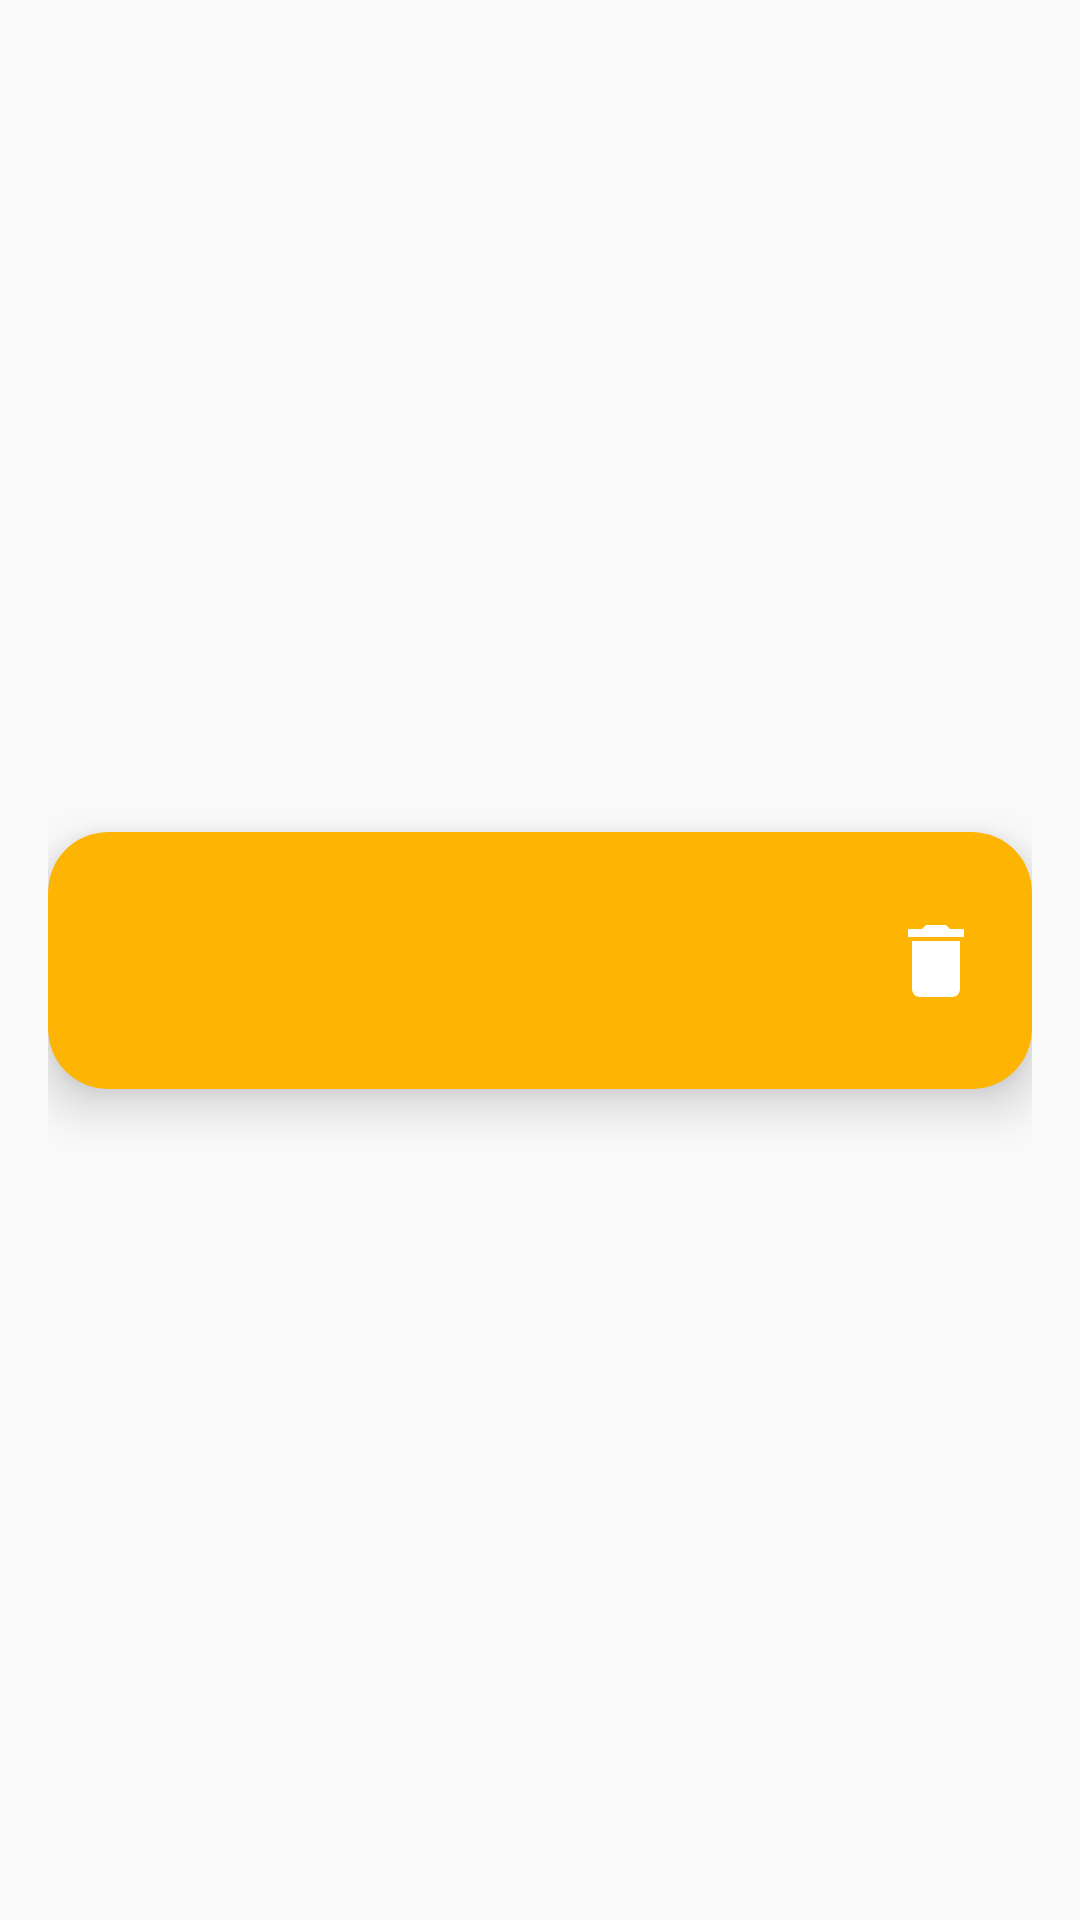

Produce the Android XML layout that renders to this screen, including the resource entries it uses.
<!-- AndroidManifest.xml: application theme Theme.APPDidiLanches -->
<!-- res/layout/adapter_product.xml -->
<?xml version="1.0" encoding="utf-8"?>
<androidx.constraintlayout.widget.ConstraintLayout xmlns:android="http://schemas.android.com/apk/res/android"
    xmlns:app="http://schemas.android.com/apk/res-auto"
    xmlns:tools="http://schemas.android.com/tools"
    android:layout_width="match_parent"
    android:layout_height="wrap_content"
    android:paddingHorizontal="16dp"
    android:paddingVertical="8dp"
    tools:background="@color/brown">

    <androidx.cardview.widget.CardView
        android:layout_width="match_parent"
        android:layout_height="wrap_content"
        android:backgroundTint="@color/yellow"
        app:cardCornerRadius="20dp"
        app:cardElevation="10dp"
        app:layout_constraintBottom_toBottomOf="parent"
        app:layout_constraintEnd_toEndOf="parent"
        app:layout_constraintStart_toStartOf="parent"
        app:layout_constraintTop_toTopOf="parent" >

        <androidx.constraintlayout.widget.ConstraintLayout
            android:layout_width="match_parent"
            android:layout_height="wrap_content"
            android:padding="16dp">

            <View
                android:id="@+id/color_view"
                android:layout_width="30dp"
                android:layout_height="30dp"
                android:background="@drawable/circle_background"
                app:layout_constraintBottom_toBottomOf="parent"
                app:layout_constraintStart_toStartOf="parent"
                app:layout_constraintTop_toTopOf="parent" />

            <TextView
                android:id="@+id/name_lbl"
                android:layout_width="0dp"
                android:layout_height="wrap_content"
                android:layout_marginStart="16dp"
                android:textColor="@color/brown"
                android:textSize="22sp"
                android:textStyle="bold"
                app:layout_constraintStart_toEndOf="@id/color_view"
                app:layout_constraintTop_toTopOf="parent"
                tools:text="Farinha" />

            <TextView
                android:id="@+id/quantity_lbl"
                android:layout_width="0dp"
                android:layout_height="wrap_content"
                android:layout_marginStart="16dp"
                android:textColor="@color/brown"
                android:textSize="18sp"
                android:textStyle="bold"
                app:layout_constraintStart_toEndOf="@id/color_view"
                app:layout_constraintTop_toBottomOf="@id/name_lbl"
                tools:text="8 kg" />

            <ImageButton
                android:id="@+id/btn_edit"
                android:layout_width="wrap_content"
                android:layout_height="match_parent"
                android:layout_marginEnd="16dp"
                android:background="@android:color/transparent"
                android:src="@drawable/ic_edit"
                app:layout_constraintBottom_toBottomOf="parent"
                app:layout_constraintEnd_toStartOf="@+id/btn_delete"
                app:layout_constraintTop_toTopOf="parent"
                app:tint="@color/brown" />


            <ImageButton
                android:id="@+id/btn_delete"
                android:layout_width="wrap_content"
                android:layout_height="match_parent"
                android:background="@android:color/transparent"
                android:src="@drawable/ic_delete"
                app:layout_constraintBottom_toBottomOf="parent"
                app:layout_constraintEnd_toEndOf="parent"
                app:layout_constraintTop_toTopOf="parent"
                app:tint="@color/brown" />

        </androidx.constraintlayout.widget.ConstraintLayout>

    </androidx.cardview.widget.CardView>


</androidx.constraintlayout.widget.ConstraintLayout>
<!-- resources referenced by this layout -->
<resources>
  <color name="brown">#500800</color>
  <color name="yellow">#FEB403</color>
  <!-- drawable ic_delete (drawable) -->
  <vector xmlns:android="http://schemas.android.com/apk/res/android" android:height="32dp" android:tint="#FFFFFF" android:viewportHeight="24" android:viewportWidth="24" android:width="32dp">
        
      <path android:fillColor="@android:color/white" android:pathData="M6,19c0,1.1 0.9,2 2,2h8c1.1,0 2,-0.9 2,-2V7H6v12zM19,4h-3.5l-1,-1h-5l-1,1H5v2h14V4z"/>
      
  </vector>
  <style name="Theme.APPDidiLanches" parent="android:Theme.Material.Light.NoActionBar" />
</resources>
